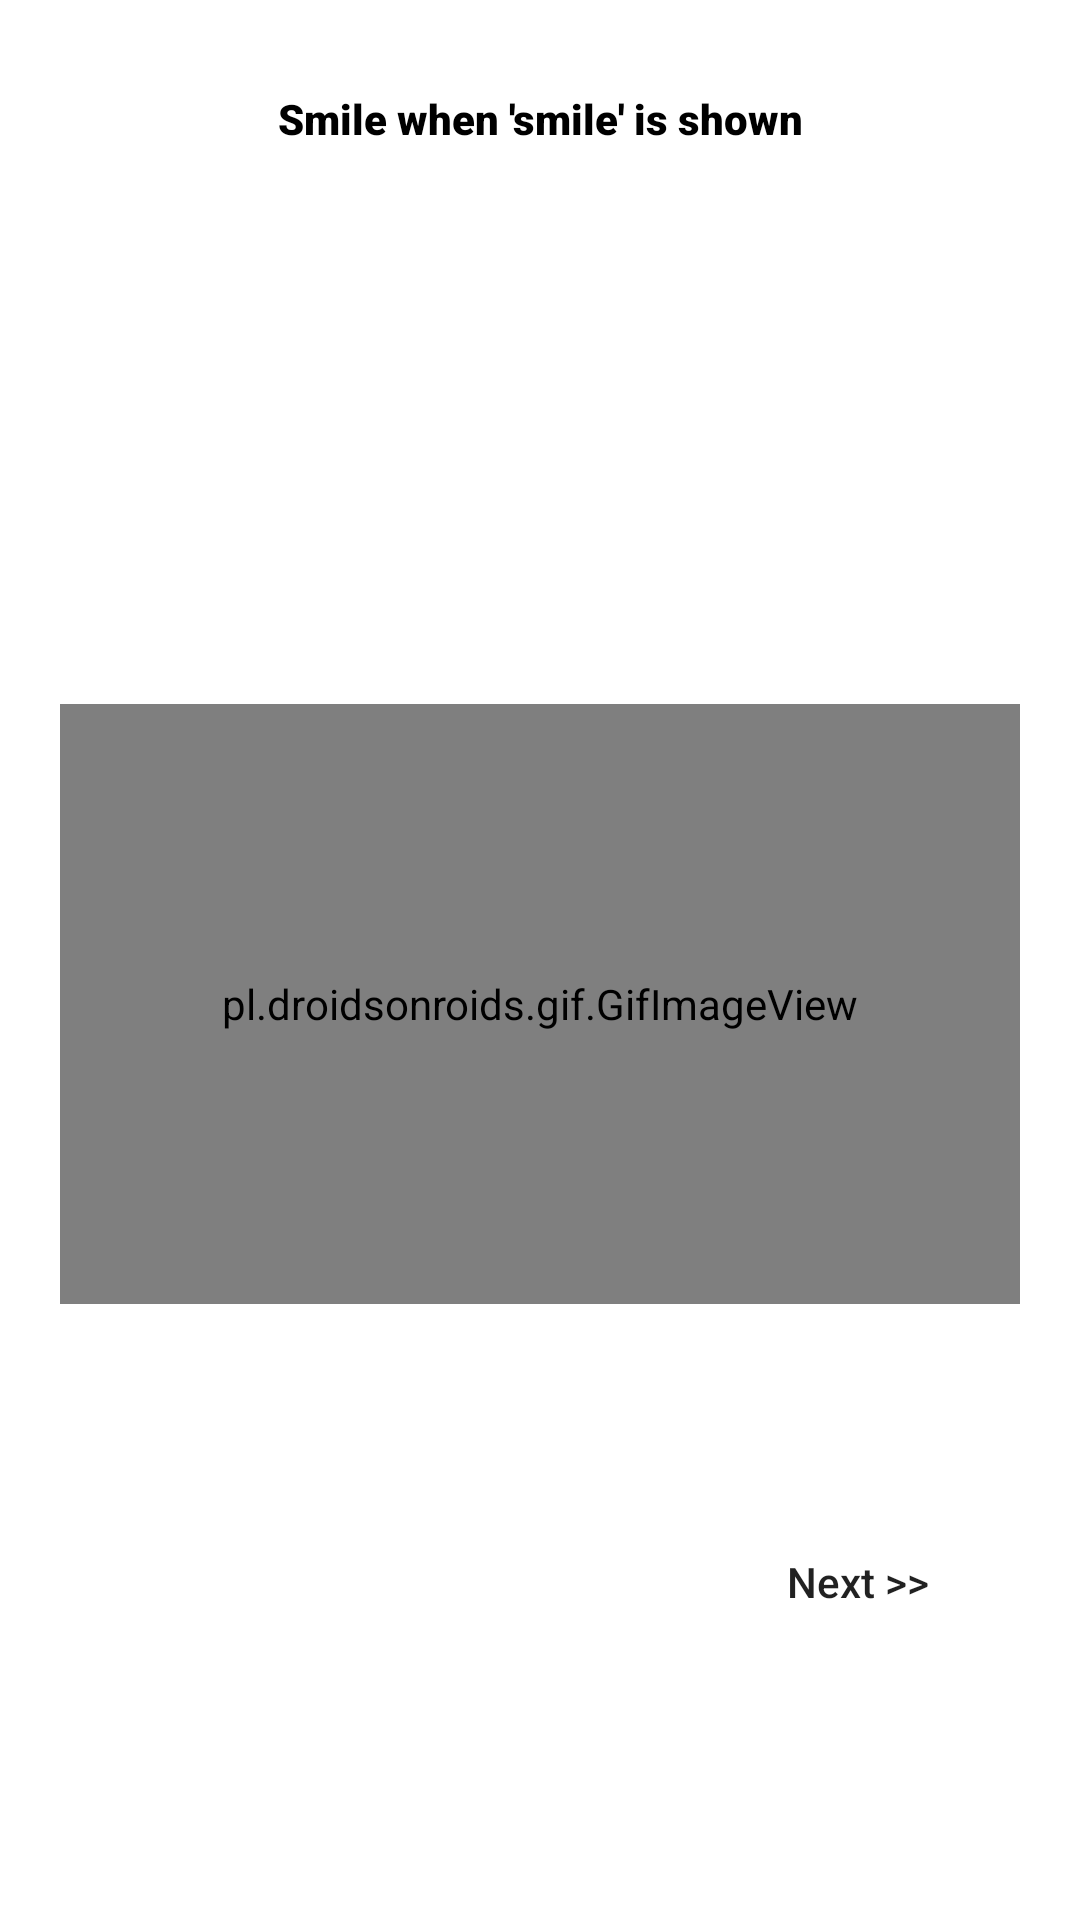

Here is an Android app screen rendered from its layout file. Give the layout XML and the strings, colors and styles it references.
<!-- AndroidManifest.xml: application theme Theme.ShowTips -->
<!-- res/layout/fragment_tips.xml -->
<?xml version="1.0" encoding="utf-8"?>
<androidx.constraintlayout.widget.ConstraintLayout xmlns:android="http://schemas.android.com/apk/res/android"
    xmlns:tools="http://schemas.android.com/tools"
    android:layout_width="match_parent"
    android:layout_height="wrap_content"
    android:padding="20dp"
    xmlns:app="http://schemas.android.com/apk/res-auto"
    android:background="#00000000"
    tools:context=".TipsFragment">

    <androidx.appcompat.widget.AppCompatTextView
        android:id="@+id/uiTvTipTitle"
        android:layout_width="wrap_content"
        android:layout_height="wrap_content"
        android:layout_marginTop="10dp"
        android:text="Smile when 'smile' is shown"
        android:textColor="@color/black"
        android:fontFamily="sans-serif-black"
        app:layout_constraintTop_toTopOf="parent"
        app:layout_constraintStart_toStartOf="parent"
        app:layout_constraintEnd_toEndOf="parent"/>

    <pl.droidsonroids.gif.GifImageView
        android:id="@+id/uiIvImage"
        android:layout_width="match_parent"
        android:layout_height="200dp"
        android:scaleType="fitCenter"
        android:gravity="center"
        android:src="@drawable/smile"
        app:layout_constraintBottom_toBottomOf="parent"
        app:layout_constraintEnd_toEndOf="parent"
        app:layout_constraintStart_toStartOf="parent"
        app:layout_constraintTop_toBottomOf="@id/uiTvTipTitle"/>

    <androidx.appcompat.widget.AppCompatButton
        android:id="@+id/uiBtnNext"
        android:layout_width="wrap_content"
        android:layout_height="wrap_content"
        android:text="Next >>"
        android:layout_margin="10dp"
        android:background="#00000000"
        android:textAllCaps="false"
        app:layout_constraintBottom_toBottomOf="parent"
        app:layout_constraintEnd_toEndOf="parent"
        app:layout_constraintTop_toBottomOf="@id/uiIvImage"/>

</androidx.constraintlayout.widget.ConstraintLayout>
<!-- resources referenced by this layout -->
<resources>
  <color name="black">#FF000000</color>
  <!-- drawable smile: gif bitmap (drawable, 714104 bytes) -->
  <style name="Theme.ShowTips" parent="Theme.MaterialComponents.DayNight.NoActionBar">
          
          <item name="colorPrimary">@color/purple_500</item>
          <item name="colorPrimaryVariant">@color/purple_700</item>
          <item name="colorOnPrimary">@color/white</item>
          
          <item name="colorSecondary">@color/teal_200</item>
          <item name="colorSecondaryVariant">@color/teal_700</item>
          <item name="colorOnSecondary">@color/black</item>
          
          <item name="android:statusBarColor">@color/black</item>
          <item name="android:navigationBarColor">@color/black</item>
          
      </style>
  <color name="purple_500">#FF6200EE</color>
  <color name="purple_700">#FF3700B3</color>
  <color name="white">#FFFFFFFF</color>
  <color name="teal_200">#FF03DAC5</color>
  <color name="teal_700">#FF018786</color>
</resources>
